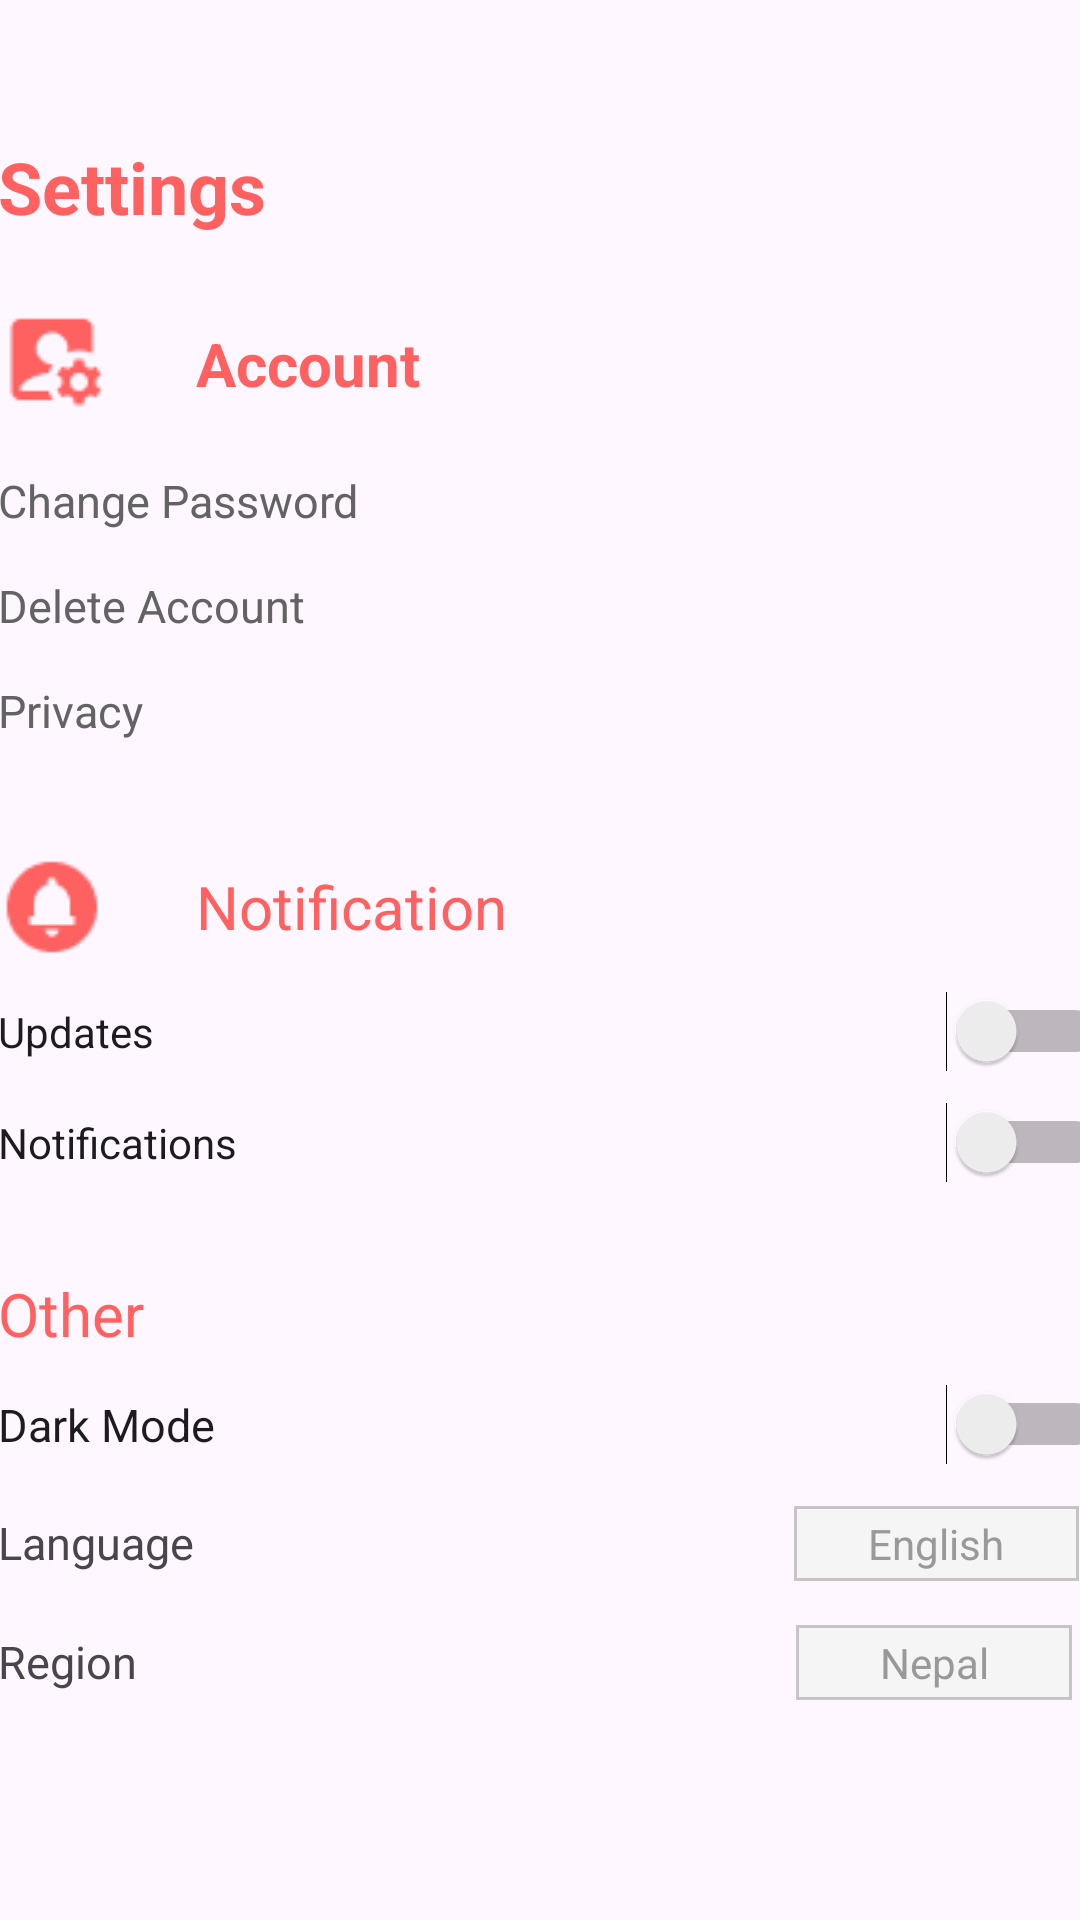

Here is an Android app screen rendered from its layout file. Give the layout XML and the strings, colors and styles it references.
<!-- AndroidManifest.xml: application theme Theme.KhajaKhoj -->
<!-- res/layout/activity_settings.xml -->
<?xml version="1.0" encoding="utf-8"?>
<androidx.constraintlayout.widget.ConstraintLayout xmlns:android="http://schemas.android.com/apk/res/android"
    xmlns:app="http://schemas.android.com/apk/res-auto"
    xmlns:tools="http://schemas.android.com/tools"
    android:id="@+id/main"
    android:layout_width="match_parent"
    android:layout_height="match_parent"
    tools:context=".fragments.SettingsFragment">

    <LinearLayout
        android:layout_width="370dp"
        android:layout_height="623dp"
        android:layout_marginStart="30dp"
        android:layout_marginTop="46dp"
        android:layout_marginEnd="22dp"
        android:orientation="vertical"
        app:layout_constraintEnd_toEndOf="parent"
        app:layout_constraintStart_toStartOf="parent"
        app:layout_constraintTop_toTopOf="parent">










        <TextView
            android:id="@+id/textView3"
            android:layout_width="wrap_content"
            android:layout_height="wrap_content"
            android:layout_marginBottom="25dp"
            android:text="Settings"
            android:textColor="#FF6060"
            android:textSize="24sp"
            android:textStyle="bold"
            tools:layout_editor_absoluteX="31dp"
            tools:layout_editor_absoluteY="103dp" />

        <TextView
            android:id="@+id/textView4"
            android:layout_width="wrap_content"
            android:layout_height="wrap_content"
            android:layout_marginBottom="10dp"
            android:drawableStart="@drawable/account_setting_icon"
            android:drawablePadding="30dp"
            android:gravity="center"
            android:text="Account"
            android:textColor="#FF6060"
            android:textSize="20sp"
            android:textStyle="bold"
            tools:layout_editor_absoluteX="34dp"
            tools:layout_editor_absoluteY="149dp" />



        <Button
            android:id="@+id/changePasswordButton"
            android:layout_width="233dp"
            android:layout_height="35dp"
            android:layout_margin="0dp"
            android:background="@android:color/transparent"
            android:gravity="center_vertical"
            android:padding="0dp"
            android:text="Change Password"
            android:textColor="?attr/colorPrimary"
            android:textAppearance="?android:attr/textAppearanceSmallInverse"
            android:textSize="15sp"
            tools:layout_editor_absoluteX="34dp"
            tools:layout_editor_absoluteY="224dp" />

        <Button
            android:id="@+id/deleteAccountButton"
            android:layout_width="233dp"
            android:layout_height="35dp"
            android:layout_margin="0dp"
            android:background="@android:color/transparent"
            android:gravity="center_vertical"
            android:padding="0dp"
            android:text="Delete Account"
            android:textAppearance="?android:attr/textAppearanceSmallInverse"
            android:textColor="?attr/colorPrimary"
            android:textSize="15sp"
            tools:layout_editor_absoluteX="34dp"
            tools:layout_editor_absoluteY="185dp" />

        <Button
            android:id="@+id/privacyButton"
            android:layout_width="233dp"
            android:layout_height="35dp"
            android:layout_margin="0dp"
            android:background="@android:color/transparent"
            android:gravity="center_vertical"
            android:padding="0dp"
            android:text="Privacy"
            android:textColor="?attr/colorPrimary"
            android:textAppearance="?android:attr/textAppearanceSmallInverse"
            android:textSize="15sp"
            tools:layout_editor_absoluteX="34dp"
            tools:layout_editor_absoluteY="261dp" />

        <TextView
            android:layout_width="wrap_content"
            android:layout_height="wrap_content"
            android:layout_marginTop="30dp"
            android:drawableStart="@drawable/notification_icon2"
            android:drawablePadding="30dp"
            android:gravity="center"
            android:text="Notification"
            android:textColor="#FF6060"
            android:textSize="20sp"
            tools:layout_editor_absoluteX="31dp"
            tools:layout_editor_absoluteY="315dp" />

        <Switch
            android:id="@+id/updatesSwitch"
            android:layout_width="match_parent"
            android:layout_height="wrap_content"
            android:layout_marginTop="10dp"
            android:text="Updates"
            tools:layout_editor_absoluteX="31dp"
            tools:layout_editor_absoluteY="397dp" />


        <Switch
            android:id="@+id/notificationSwitch"
            android:layout_width="match_parent"
            android:layout_height="wrap_content"
            android:layout_marginTop="10dp"
            android:text="Notifications"
            tools:layout_editor_absoluteX="31dp"
            tools:layout_editor_absoluteY="475dp" />


        <TextView
            android:id="@+id/textView12"
            android:layout_width="wrap_content"
            android:layout_height="wrap_content"
            android:layout_marginTop="30dp"
            android:drawableStart="@drawable/others_icon"
            android:drawablePadding="30dp"
            android:gravity="center"
            android:text="Other"
            android:textColor="#FF6060"
            android:textSize="20sp"
            tools:layout_editor_absoluteX="31dp"
            tools:layout_editor_absoluteY="439dp" />

        <Switch
            android:id="@+id/darkMode"
            android:layout_width="match_parent"
            android:layout_height="wrap_content"
            android:layout_marginTop="10dp"
            android:text="Dark Mode"
            android:textSize="15sp"
            tools:layout_editor_absoluteX="31dp"
            tools:layout_editor_absoluteY="358dp" />

        <LinearLayout
            android:layout_width="match_parent"
            android:layout_height="32dp"
            android:layout_marginTop="10dp"
            tools:layout_editor_absoluteX="34dp"
            tools:layout_editor_absoluteY="517dp">

            <TextView
                android:layout_width="wrap_content"
                android:layout_height="match_parent"
                android:layout_marginRight="200dp"
                android:gravity="center"
                android:text="Language"
                android:textSize="15sp" />

            <TextView
                android:id="@+id/languageOption"
                android:layout_width="95dp"
                android:layout_height="25dp"
                android:background="@drawable/setting_custom_box"
                android:gravity="center"
                android:text="English"
                android:textColor="#999999" />
        </LinearLayout>

        <LinearLayout
            android:layout_width="match_parent"
            android:layout_height="27dp"
            android:layout_marginTop="10dp"
            tools:layout_editor_absoluteX="34dp"
            tools:layout_editor_absoluteY="557dp">

            <TextView
                android:layout_width="66dp"
                android:layout_height="match_parent"
                android:layout_marginRight="200dp"
                android:gravity="center_vertical"
                android:text="Region"
                android:textSize="15sp" />

            <TextView
                android:id="@+id/regionOption"
                android:layout_width="92dp"
                android:layout_height="25dp"
                android:background="@drawable/setting_custom_box"
                android:gravity="center"
                android:text="Nepal"

                android:textColor="#999999" />

        </LinearLayout>
    </LinearLayout>

</androidx.constraintlayout.widget.ConstraintLayout>
<!-- resources referenced by this layout -->
<resources>
  <!-- drawable account_setting_icon: png bitmap (drawable, 666 bytes) -->
  <!-- drawable notification_icon2: png bitmap (drawable, 633 bytes) -->
  <!-- drawable sandip_chhetri: png bitmap (drawable, 32875 bytes) -->
  <!-- drawable setting_custom_box (drawable) -->
  <?xml version="1.0" encoding="utf-8"?>
  <shape xmlns:android="http://schemas.android.com/apk/res/android"
      android:shape="rectangle">
      <stroke android:width="1dp" android:color="#453C3C3C"/>
      <solid android:color="#F5F5F5"/>
  </shape>
  <style name="Theme.KhajaKhoj" parent="Base.Theme.KhajaKhoj" />
  <style name="Base.Theme.KhajaKhoj" parent="Theme.Material3.DayNight.NoActionBar">
          
           <item name="colorPrimary">#636363</item>
      </style>
</resources>
